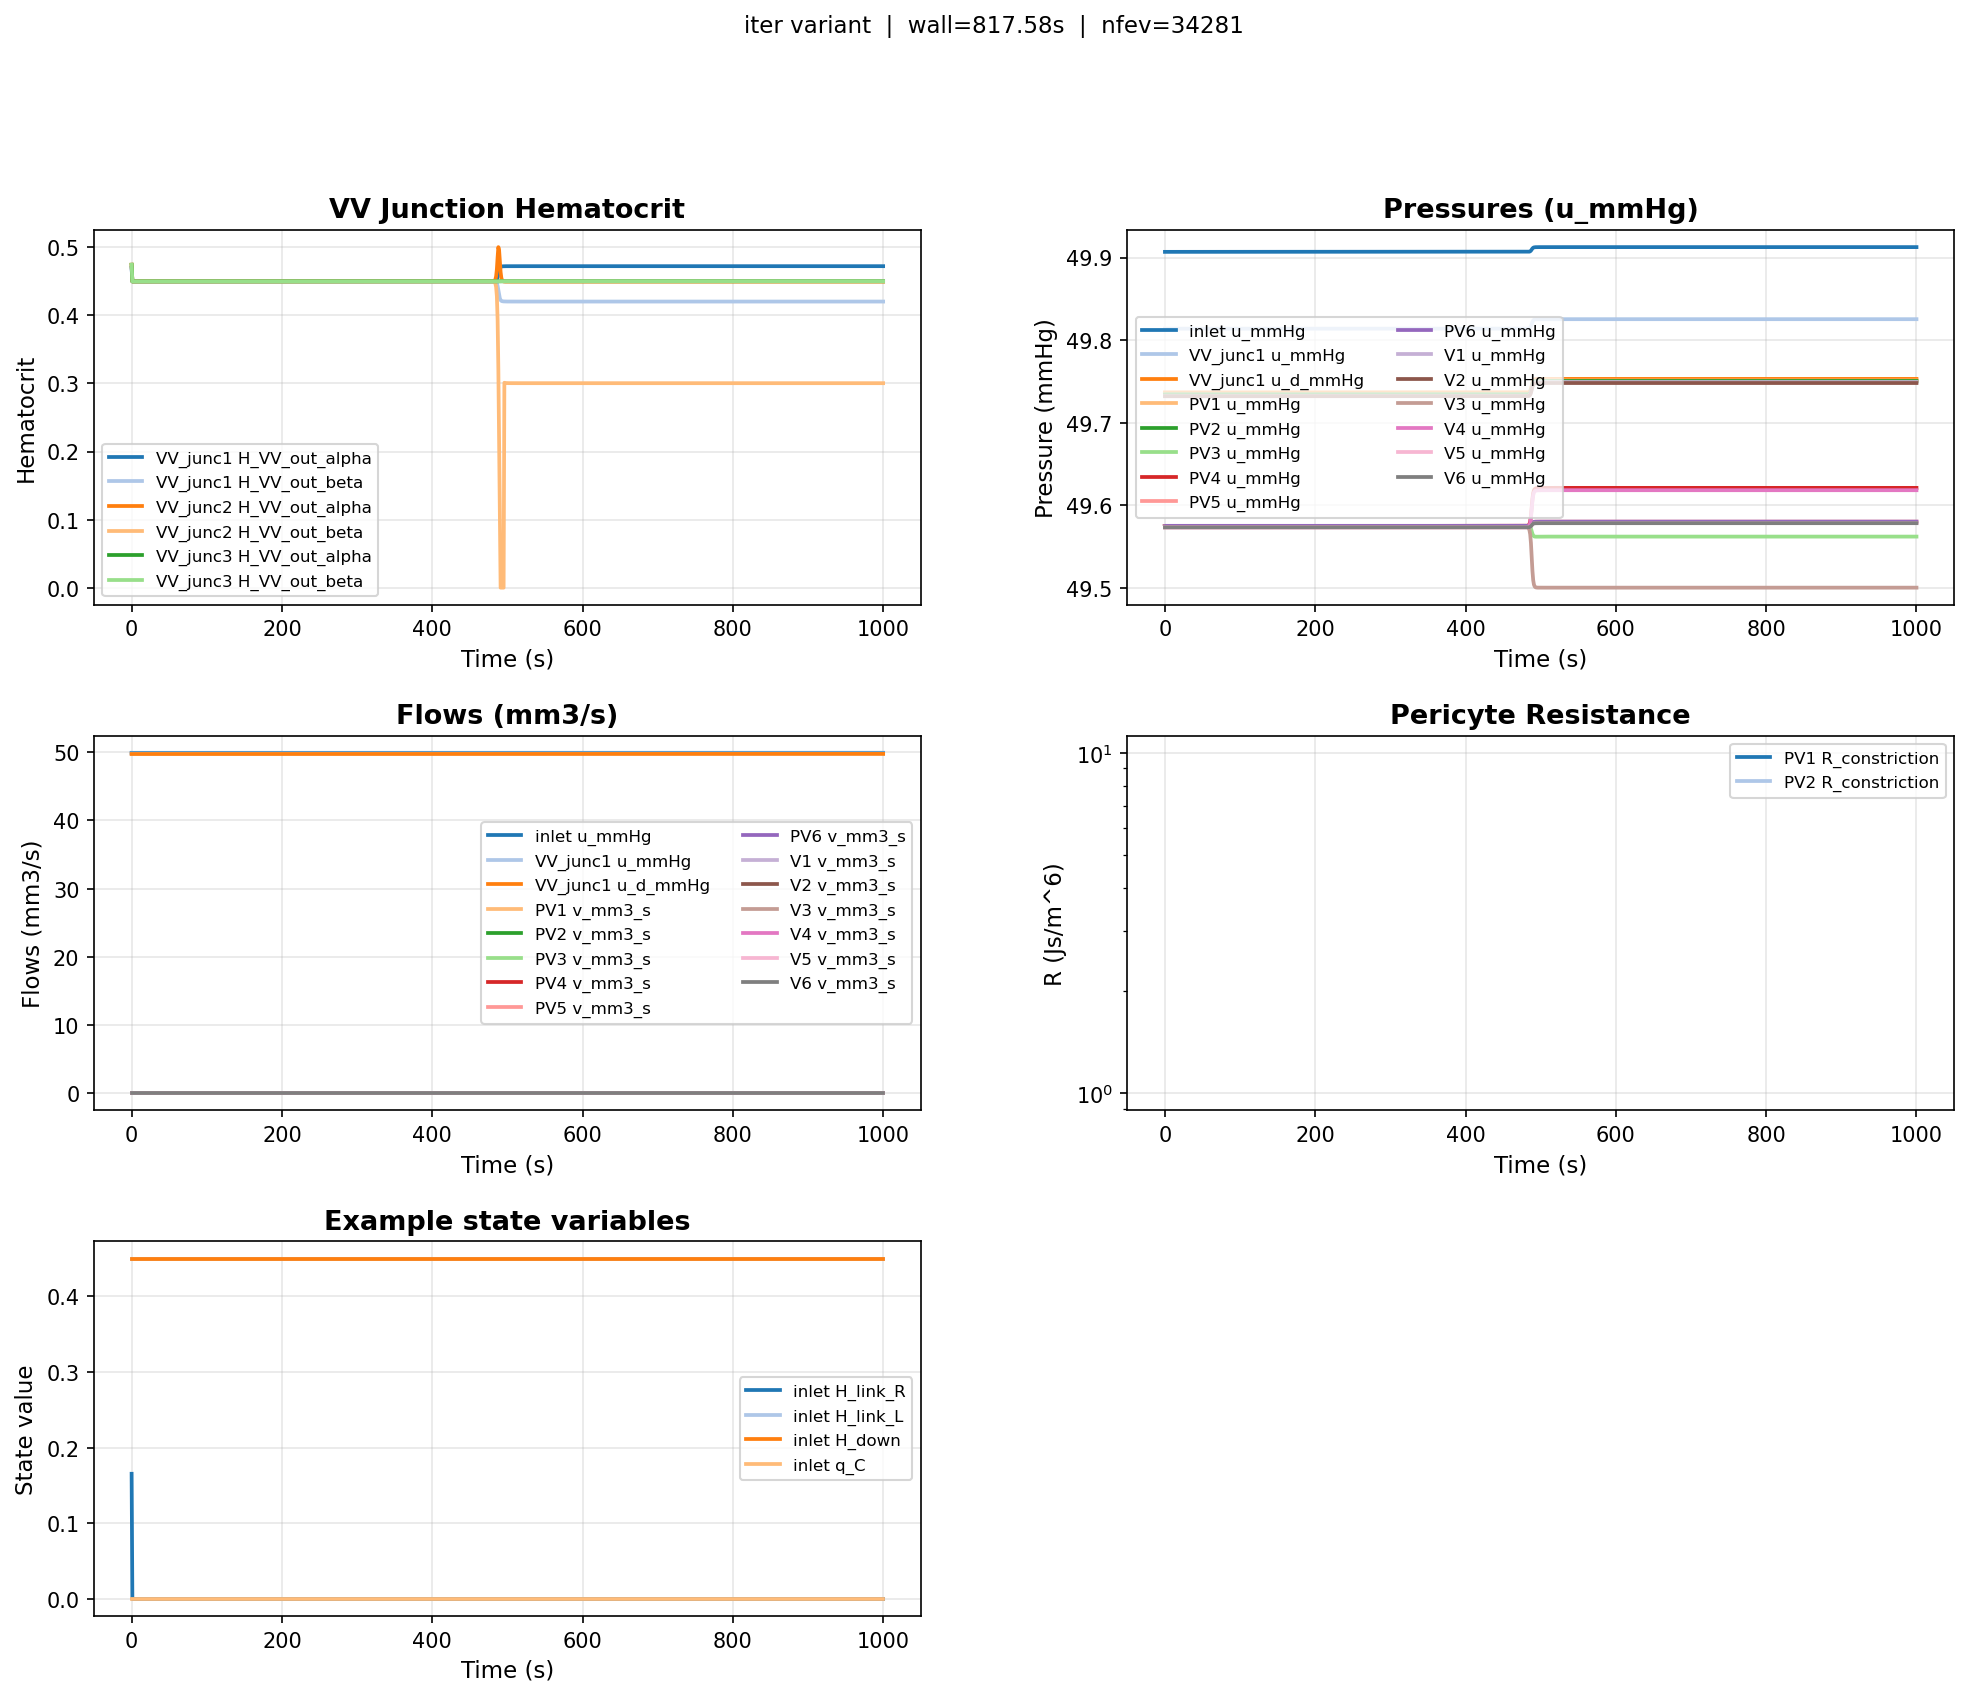

The table this chart was drawn from, first rows:
time, inlet__H_link_R, inlet__H_link_L, inlet__H_down, inlet__q_C, VV_junc1__RBC_volume, VV_junc1__q_C, VV_junc1__q_C_d, PV1__H_link_R, PV1__H_link_L, PV1__H_down, PV1__q_C, PV2__H_link_R, PV2__H_link_L, PV2__H_down, PV2__q_C, V1__H_link_R, V1__H_link_L, V1__H_down, V1__q_C, V2__H_link_R, V2__H_link_L, V2__H_down, V2__q_C
0.0, 0.1655, 0.45, 0.45, 3.3304324226885967e-18, 5.3129684920468425e-17, 2.769272006972341e-18, 2.764894767188325e-18, 0.45, 0.463, 0.4495, 1.6593367921428482e-19, 0.45, 0.4629, 0.4495, 1.659336758114149e-19, 0.1688, 0.4498, 0.45, 2.7654351283631478e-18, 0.1688, 0.4498, 0.45, 2.7654351290434194e-18
1.0, 1.783922663033312e-14, 0.45, 0.45, 3.3304324414901184e-18, 5.089380088058023e-17, 2.76927206137281e-18, 2.764894893823323e-18, 0.45, 0.45, 0.45, 1.6593403935297212e-19, 0.45, 0.45, 0.45, 1.659340393532146e-19, 3.618259381589398e-14, 0.45, 0.45, 2.765435249290885e-18, 3.3605413433832875e-14, 0.45, 0.45, 2.7654352492989673e-18
2.0, -3.124381104180688e-14, 0.45, 0.45, 3.330432447090428e-18, 5.08938008805711e-17, 2.769272070703944e-18, 2.7648949070215253e-18, 0.45, 0.45, 0.45, 1.6593404015213442e-19, 0.45, 0.45, 0.45, 1.6593404015229923e-19, -6.774597113758836e-14, 0.45, 0.45, 2.7654352627275855e-18, -6.492300140638547e-14, 0.45, 0.45, 2.7654352627330783e-18
3.0, 2.8402096729427025e-16, 0.45, 0.45, 3.3304324517676702e-18, 5.089380088023004e-17, 2.76927207849708e-18, 2.7648949180443423e-18, 0.45, 0.45, 0.45, 1.6593404081957524e-19, 0.45, 0.45, 0.45, 1.659340408196753e-19, 6.158428057969105e-16, 0.45, 0.45, 2.7654352739495887e-18, 5.901806804348812e-16, 0.45, 0.45, 2.7654352739529233e-18
4.0, -1.127669427674706e-16, 0.45, 0.45, 3.3304324556744133e-18, 5.0893800876603814e-17, 2.7692720850064233e-18, 2.7648949272513297e-18, 0.45, 0.45, 0.45, 1.6593404137706564e-19, 0.45, 0.45, 0.45, 1.6593404137711253e-19, -2.4451261851722847e-16, 0.45, 0.45, 2.765435283322934e-18, -2.343237953151256e-16, 0.45, 0.45, 2.7654352833244972e-18
5.0, 6.645019541601654e-17, 0.45, 0.45, 3.3304324589381497e-18, 5.089380085970105e-17, 2.7692720904444025e-18, 2.7648949349429527e-18, 0.45, 0.45, 0.45, 1.6593404184280008e-19, 0.45, 0.45, 0.45, 1.6593404184280136e-19, 1.4408399220085826e-16, 0.45, 0.45, 2.7654352911535546e-18, 1.3808002261391217e-16, 0.45, 0.45, 2.765435291153598e-18
6.0, -5.186895042118817e-27, 0.45, 0.45, 3.3304324616618e-18, 5.0893800880539885e-17, 2.7692720949824985e-18, 2.7648949413617525e-18, 0.45, 0.45, 0.45, 1.6593404223146425e-19, 0.45, 0.45, 0.45, 1.659340422314269e-19, -1.124675146848436e-26, 0.45, 0.45, 2.7654352976883605e-18, -1.077809989767457e-26, 0.45, 0.45, 2.7654352976871148e-18
7.0, 1.2366337816794215e-29, 0.45, 0.45, 3.33043246393237e-18, 5.089380088053228e-17, 2.76927209876568e-18, 2.764894946712785e-18, 0.45, 0.45, 0.45, 1.6593404255547382e-19, 0.45, 0.45, 0.45, 1.659340425554049e-19, 2.681394685433872e-29, 0.45, 0.45, 2.7654353031360894e-18, 2.569661102790796e-29, 0.45, 0.45, 2.7654353031337926e-18
8.0, -3.878418448420825e-29, 0.45, 0.45, 3.3304324658371605e-18, 5.089380088042221e-17, 2.7692721019394078e-18, 2.7648949512017874e-18, 0.45, 0.45, 0.45, 1.659340428272867e-19, 0.45, 0.45, 0.45, 1.6593404282719138e-19, -8.409579917127233e-29, 0.45, 0.45, 2.765435307706211e-18, -8.05915314214691e-29, 0.45, 0.45, 2.765435307703033e-18
9.0, -2.1498221187476775e-29, 0.45, 0.45, 3.330432467429729e-18, 5.089380087978895e-17, 2.7692721045929163e-18, 2.7648949549549803e-18, 0.45, 0.45, 0.45, 1.659340430545457e-19, 0.45, 0.45, 0.45, 1.6593404305442827e-19, -4.6614621797601384e-29, 0.45, 0.45, 2.765435311527226e-18, -4.4672192836478903e-29, 0.45, 0.45, 2.765435311523311e-18
10.0, 1.3736732618488762e-29, 0.45, 0.45, 3.33043246875528e-18, 5.0893800877854997e-17, 2.7692721068015254e-18, 2.764894958078896e-18, 0.45, 0.45, 0.45, 1.6593404324370144e-19, 0.45, 0.45, 0.45, 1.6593404324356562e-19, 2.978537574429378e-29, 0.45, 0.45, 2.7654353147075927e-18, 2.8544220624586784e-29, 0.45, 0.45, 2.765435314703065e-18
11.0, 1.6433181845188845e-29, 0.45, 0.45, 3.3304324698590187e-18, 5.0893800873842844e-17, 2.7692721086405547e-18, 2.7648949606800682e-18, 0.45, 0.45, 0.45, 1.6593404340120465e-19, 0.45, 0.45, 0.45, 1.6593404340105348e-19, 3.5632090223355427e-29, 0.45, 0.45, 2.76543531735577e-18, 3.414730280343653e-29, 0.45, 0.45, 2.765435317350731e-18
12.0, -1.4133003116988594e-32, 0.45, 0.45, 3.330432470783343e-18, 5.089380088239379e-17, 2.769272110180647e-18, 2.764894962858414e-18, 0.45, 0.45, 0.45, 1.6593404353310535e-19, 0.45, 0.45, 0.45, 1.6593404353294138e-19, -3.064461390879377e-32, 0.45, 0.45, 2.7654353195734794e-18, -2.9367654297671165e-32, 0.45, 0.45, 2.7654353195680143e-18
13.0, 5.912564860724733e-35, 0.45, 0.45, 3.3304324715543417e-18, 5.089380088050433e-17, 2.7692721114652703e-18, 2.764894964675419e-18, 0.45, 0.45, 0.45, 1.6593404364312653e-19, 0.45, 0.45, 0.45, 1.6593404364295185e-19, 1.2820224114022986e-34, 0.45, 0.45, 2.7654353214233185e-18, 1.2286005982394338e-34, 0.45, 0.45, 2.7654353214174964e-18
14.0, -4.867901088156533e-35, 0.45, 0.45, 3.3304324721999993e-18, 5.089380088075448e-17, 2.7692721125410536e-18, 2.7648949661970348e-18, 0.45, 0.45, 0.45, 1.6593404373526165e-19, 0.45, 0.45, 0.45, 1.6593404373507803e-19, -1.055507793746553e-34, 0.45, 0.45, 2.765435322972431e-18, -1.011524833974115e-34, 0.45, 0.45, 2.7654353229663104e-18
15.0, -4.172776470586961e-35, 0.45, 0.45, 3.3304324727406845e-18, 5.089380088075238e-17, 2.7692721134419335e-18, 2.7648949674712635e-18, 0.45, 0.45, 0.45, 1.6593404381241727e-19, 0.45, 0.45, 0.45, 1.6593404381222617e-19, -9.047838085668832e-35, 0.45, 0.45, 2.765435324269686e-18, -8.670815101193624e-35, 0.45, 0.45, 2.765435324263315e-18
16.0, 8.503252302857346e-36, 0.45, 0.45, 3.3304324731910644e-18, 5.089380088071016e-17, 2.7692721141923486e-18, 2.76489496853267e-18, 0.45, 0.45, 0.45, 1.6593404387668634e-19, 0.45, 0.45, 0.45, 1.6593404387648898e-19, 1.8437615956232163e-35, 0.45, 0.45, 2.7654353253502727e-18, 1.7669321372073013e-35, 0.45, 0.45, 2.7654353253436937e-18
17.0, 3.0537905313137967e-35, 0.45, 0.45, 3.3304324735658064e-18, 5.089380088083996e-17, 2.7692721148167374e-18, 2.7648949694158203e-18, 0.45, 0.45, 0.45, 1.6593404393016183e-19, 0.45, 0.45, 0.45, 1.6593404392995925e-19, 6.62153903262068e-35, 0.45, 0.45, 2.765435326249382e-18, 6.345619814632003e-35, 0.45, 0.45, 2.7654353262426296e-18
18.0, -1.000291889478153e-39, 0.45, 0.45, 3.3304324738792134e-18, 5.089380088047365e-17, 2.7692721153389298e-18, 2.7648949701544256e-18, 0.45, 0.45, 0.45, 1.6593404397488499e-19, 0.45, 0.45, 0.45, 1.6593404397467807e-19, -2.1689345315568356e-39, 0.45, 0.45, 2.7654353270013343e-18, -2.078555112751257e-39, 0.45, 0.45, 2.7654353269944364e-18
19.0, -1.3796035407889408e-38, 0.45, 0.45, 3.3304324741414823e-18, 5.0893800880372714e-17, 2.769272115775918e-18, 2.7648949707725135e-18, 0.45, 0.45, 0.45, 1.6593404401231079e-19, 0.45, 0.45, 0.45, 1.6593404401210019e-19, -2.991396602296056e-38, 0.45, 0.45, 2.7654353276305915e-18, -2.8667452205001537e-38, 0.45, 0.45, 2.7654353276235726e-18
20.0, 9.420654040662033e-39, 0.45, 0.45, 3.3304324743603985e-18, 5.08938008805365e-17, 2.7692721161406717e-18, 2.7648949712884305e-18, 0.45, 0.45, 0.45, 1.6593404404354997e-19, 0.45, 0.45, 0.45, 1.6593404404333634e-19, 2.0426819484834784e-38, 0.45, 0.45, 2.7654353281558315e-18, 1.95756346997591e-38, 0.45, 0.45, 2.7654353281487106e-18
21.0, -3.960732471737974e-41, 0.45, 0.45, 3.330432474543263e-18, 5.089380088047381e-17, 2.769272116445357e-18, 2.7648949717193854e-18, 0.45, 0.45, 0.45, 1.6593404406964466e-19, 0.45, 0.45, 0.45, 1.659340440694285e-19, -8.588062653750862e-41, 0.45, 0.45, 2.7654353285945737e-18, -8.230198419206232e-41, 0.45, 0.45, 2.7654353285873684e-18
22.0, 1.7451767570044276e-41, 0.45, 0.45, 3.330432474696022e-18, 5.089380088048727e-17, 2.7692721166998805e-18, 2.7648949720793903e-18, 0.45, 0.45, 0.45, 1.6593404409144325e-19, 0.45, 0.45, 0.45, 1.6593404409122497e-19, 3.784069597718701e-41, 0.45, 0.45, 2.765435328961084e-18, 3.626387565732109e-41, 0.45, 0.45, 2.7654353289538086e-18
23.0, 5.022332771358527e-44, 0.45, 0.45, 3.3304324748232996e-18, 5.0893800880484886e-17, 2.7692721169119496e-18, 2.764894972379346e-18, 0.45, 0.45, 0.45, 1.6593404410960588e-19, 0.45, 0.45, 0.45, 1.6593404410938575e-19, 1.0889932303559389e-43, 0.45, 0.45, 2.765435329266462e-18, 1.0436149248920195e-43, 0.45, 0.45, 2.765435329259124e-18
24.0, -4.1349599943191084e-44, 0.45, 0.45, 3.330432474929889e-18, 5.0893800880452377e-17, 2.769272117089547e-18, 2.7648949726305448e-18, 0.45, 0.45, 0.45, 1.6593404412481627e-19, 0.45, 0.45, 0.45, 1.6593404412459448e-19, -8.965840470160833e-44, 0.45, 0.45, 2.7654353295222033e-18, -8.592234247027263e-44, 0.45, 0.45, 2.7654353295148096e-18
25.0, -3.5444976096793377e-44, 0.45, 0.45, 3.330432475019063e-18, 5.0893800880453843e-17, 2.7692721172381267e-18, 2.7648949728407e-18, 0.45, 0.45, 0.45, 1.6593404413754164e-19, 0.45, 0.45, 0.45, 1.6593404413731796e-19, -7.685539922734931e-44, 0.45, 0.45, 2.7654353297361668e-18, -7.365283773061635e-44, 0.45, 0.45, 2.7654353297287104e-18
26.0, 7.222950396105819e-45, 0.45, 0.45, 3.3304324750931062e-18, 5.0893800880468246e-17, 2.769272117361495e-18, 2.7648949730151958e-18, 0.45, 0.45, 0.45, 1.6593404414810842e-19, 0.45, 0.45, 0.45, 1.6593404414788188e-19, 1.5661535072731856e-44, 0.45, 0.45, 2.7654353299138465e-18, 1.5008919535453505e-44, 0.45, 0.45, 2.7654353299062942e-18
27.0, 2.5939930678834223e-44, 0.45, 0.45, 3.330432475154302e-18, 5.089380088047456e-17, 2.7692721174634586e-18, 2.7648949731594156e-18, 0.45, 0.45, 0.45, 1.65934044156843e-19, 0.45, 0.45, 0.45, 1.6593404415661176e-19, 5.624559381299619e-44, 0.45, 0.45, 2.7654353300607364e-18, 5.390184215522005e-44, 0.45, 0.45, 2.7654353300530285e-18
28.0, 3.00317060098575e-47, 0.45, 0.45, 3.3304324752064526e-18, 5.0893800880465596e-17, 2.7692721175503515e-18, 2.7648949732823188e-18, 0.45, 0.45, 0.45, 1.659340441642836e-19, 0.45, 0.45, 0.45, 1.6593404416405423e-19, 6.511779690760846e-47, 0.45, 0.45, 2.765435330185818e-18, 6.240437032844906e-47, 0.45, 0.45, 2.7654353301781716e-18
29.0, -2.472554260444257e-47, 0.45, 0.45, 3.3304324752511546e-18, 5.08938008804655e-17, 2.7692721176248326e-18, 2.7648949733876664e-18, 0.45, 0.45, 0.45, 1.6593404417065875e-19, 0.45, 0.45, 0.45, 1.6593404417043626e-19, -5.361243417933115e-47, 0.45, 0.45, 2.7654353302929447e-18, -5.137842263194396e-47, 0.45, 0.45, 2.7654353302855267e-18
30.0, -2.1194794334135455e-47, 0.45, 0.45, 3.330432475287381e-18, 5.0893800880465325e-17, 2.769272117685192e-18, 2.7648949734730405e-18, 0.45, 0.45, 0.45, 1.6593404417582838e-19, 0.45, 0.45, 0.45, 1.6593404417560507e-19, -4.595670697148338e-47, 0.45, 0.45, 2.7654353303798665e-18, -4.404170570526174e-47, 0.45, 0.45, 2.7654353303724224e-18
31.0, 4.319059144321913e-48, 0.45, 0.45, 3.330432475316983e-18, 5.089380088046514e-17, 2.7692721177345143e-18, 2.764894973542804e-18, 0.45, 0.45, 0.45, 1.6593404418005428e-19, 0.45, 0.45, 0.45, 1.6593404417982716e-19, 9.36502295605834e-48, 0.45, 0.45, 2.7654353304509464e-18, 8.974792376924877e-48, 0.45, 0.45, 2.7654353304433764e-18
32.0, 1.551112615447255e-47, 0.45, 0.45, 3.3304324753418116e-18, 5.089380088046501e-17, 2.769272117775884e-18, 2.764894973601318e-18, 0.45, 0.45, 0.45, 1.6593404418359823e-19, 0.45, 0.45, 0.45, 1.6593404418336904e-19, 3.3632800028200496e-47, 0.45, 0.45, 2.7654353305105462e-18, 3.2231342883045093e-47, 0.45, 0.45, 2.7654353305029076e-18
33.0, -1.0801120700449895e-51, 0.45, 0.45, 3.330432475363193e-18, 5.089380088046503e-17, 2.7692721178115095e-18, 2.764894973651708e-18, 0.45, 0.45, 0.45, 1.6593404418664842e-19, 0.45, 0.45, 0.45, 1.6593404418642082e-19, -2.3420087554004424e-51, 0.45, 0.45, 2.765435330561815e-18, -2.2446137452214134e-51, 0.45, 0.45, 2.7654353305542294e-18
34.0, 1.0128065958085907e-54, 0.45, 0.45, 3.3304324753807454e-18, 5.0893800880464974e-17, 2.7692721178407548e-18, 2.764894973693073e-18, 0.45, 0.45, 0.45, 1.6593404418915314e-19, 0.45, 0.45, 0.45, 1.659340441889253e-19, 2.1960701864243486e-54, 0.45, 0.45, 2.7654353306039277e-18, 2.1047441902707285e-54, 0.45, 0.45, 2.765435330596334e-18
35.0, -7.899640115648894e-53, 0.45, 0.45, 3.3304324753954784e-18, 5.089380088046493e-17, 2.769272117865303e-18, 2.7648949737277945e-18, 0.45, 0.45, 0.45, 1.6593404419125556e-19, 0.45, 0.45, 0.45, 1.659340441910275e-19, -1.7128802490720525e-52, 0.45, 0.45, 2.7654353306392766e-18, -1.6416482398063174e-52, 0.45, 0.45, 2.7654353306316764e-18
36.0, -3.422526302357671e-53, 0.45, 0.45, 3.3304324754077874e-18, 5.0893800880464894e-17, 2.769272117885812e-18, 2.7648949737568032e-18, 0.45, 0.45, 0.45, 1.6593404419301203e-19, 0.45, 0.45, 0.45, 1.6593404419278383e-19, -7.421069340300728e-53, 0.45, 0.45, 2.7654353306688095e-18, -7.112456007955462e-53, 0.45, 0.45, 2.7654353306612033e-18
37.0, 3.3921127107034834e-53, 0.45, 0.45, 3.33043247541803e-18, 5.0893800880464857e-17, 2.7692721179028776e-18, 2.7648949737809413e-18, 0.45, 0.45, 0.45, 1.659340441944736e-19, 0.45, 0.45, 0.45, 1.6593404419424528e-19, 7.355123495103279e-53, 0.45, 0.45, 2.765435330693384e-18, 7.049252594916712e-53, 0.45, 0.45, 2.7654353306857727e-18
38.0, 2.403767534783525e-53, 0.45, 0.45, 3.330432475426563e-18, 5.089380088046483e-17, 2.7692721179170956e-18, 2.7648949738010515e-18, 0.45, 0.45, 0.45, 1.659340441956913e-19, 0.45, 0.45, 0.45, 1.6593404419546285e-19, 5.2120930406931525e-53, 0.45, 0.45, 2.7654353307138574e-18, 4.9953424161198435e-53, 0.45, 0.45, 2.7654353307062427e-18
39.0, 6.056211588391252e-58, 0.45, 0.45, 3.330432475433695e-18, 5.089380088047754e-17, 2.7692721179289797e-18, 2.7648949738178602e-18, 0.45, 0.45, 0.45, 1.659340441967091e-19, 0.45, 0.45, 0.45, 1.6593404419648056e-19, 1.3131688774834186e-57, 0.45, 0.45, 2.7654353307309697e-18, 1.2585591297628267e-57, 0.45, 0.45, 2.765435330723352e-18
40.0, -4.723694751768304e-56, 0.45, 0.45, 3.3304324754396823e-18, 5.0893800880473017e-17, 2.7692721179389552e-18, 2.76489497383197e-18, 0.45, 0.45, 0.45, 1.6593404419756346e-19, 0.45, 0.45, 0.45, 1.6593404419733483e-19, -1.0242391377003887e-55, 0.45, 0.45, 2.7654353307453344e-18, -9.816448896102378e-56, 0.45, 0.45, 2.765435330737714e-18
41.0, -2.0465450698470893e-56, 0.45, 0.45, 3.330432475444683e-18, 5.089380088044274e-17, 2.769272117947287e-18, 2.7648949738437547e-18, 0.45, 0.45, 0.45, 1.6593404419827702e-19, 0.45, 0.45, 0.45, 1.6593404419804834e-19, -4.437525428204012e-56, 0.45, 0.45, 2.7654353307573322e-18, -4.252985458933229e-56, 0.45, 0.45, 2.7654353307497094e-18
42.0, 2.0283588586751436e-56, 0.45, 0.45, 3.330432475448843e-18, 5.08938008803845e-17, 2.769272117954218e-18, 2.764894973853558e-18, 0.45, 0.45, 0.45, 1.6593404419887061e-19, 0.45, 0.45, 0.45, 1.6593404419864186e-19, 4.398092250937909e-56, 0.45, 0.45, 2.7654353307673128e-18, 4.215192159004419e-56, 0.45, 0.45, 2.7654353307596876e-18
43.0, 1.4373647308260311e-56, 0.45, 0.45, 3.3304324754523076e-18, 5.0893800880296114e-17, 2.7692721179599903e-18, 2.764894973861723e-18, 0.45, 0.45, 0.45, 1.6593404419936502e-19, 0.45, 0.45, 0.45, 1.6593404419913622e-19, 3.1166391772119465e-56, 0.45, 0.45, 2.7654353307756255e-18, 2.9870298922312477e-56, 0.45, 0.45, 2.7654353307679988e-18
44.0, 3.6213921984746355e-61, 0.45, 0.45, 3.3304324754552123e-18, 5.089380088046604e-17, 2.769272117964831e-18, 2.764894973868569e-18, 0.45, 0.45, 0.45, 1.6593404419977956e-19, 0.45, 0.45, 0.45, 1.6593404419955073e-19, 7.85226754041998e-61, 0.45, 0.45, 2.765435330782595e-18, 7.525721512639985e-61, 0.45, 0.45, 2.7654353307749676e-18
45.0, -2.824596025345134e-59, 0.45, 0.45, 3.330432475457648e-18, 5.089380088053951e-17, 2.7692721179688896e-18, 2.76489497387431e-18, 0.45, 0.45, 0.45, 1.6593404420012716e-19, 0.45, 0.45, 0.45, 1.6593404419989831e-19, -6.124573977455606e-59, 0.45, 0.45, 2.7654353307884394e-18, -5.869876026329145e-59, 0.45, 0.45, 2.7654353307808112e-18
46.0, -1.2237588107189443e-59, 0.45, 0.45, 3.3304324754596793e-18, 5.089380088049245e-17, 2.7692721179722734e-18, 2.7648949738790963e-18, 0.45, 0.45, 0.45, 1.6593404420041697e-19, 0.45, 0.45, 0.45, 1.6593404420018812e-19, -2.6534772770913054e-59, 0.45, 0.45, 2.765435330793312e-18, -2.5431291549463053e-59, 0.45, 0.45, 2.7654353307856827e-18
47.0, 1.212884122623196e-59, 0.45, 0.45, 3.3304324754613683e-18, 5.0893800880413575e-17, 2.769272117975087e-18, 2.764894973883076e-18, 0.45, 0.45, 0.45, 1.6593404420065795e-19, 0.45, 0.45, 0.45, 1.6593404420042905e-19, 2.6298976750482584e-59, 0.45, 0.45, 2.765435330797364e-18, 2.5205301491800213e-59, 0.45, 0.45, 2.7654353307897333e-18
48.0, 8.594913314411904e-60, 0.45, 0.45, 3.3304324754627773e-18, 5.0893800880391604e-17, 2.7692721179774346e-18, 2.764894973886397e-18, 0.45, 0.45, 0.45, 1.6593404420085904e-19, 0.45, 0.45, 0.45, 1.659340442006301e-19, 1.8636357775142427e-59, 0.45, 0.45, 2.765435330800745e-18, 1.7861342059549756e-59, 0.45, 0.45, 2.765435330793114e-18
49.0, 2.1654707923094704e-64, 0.45, 0.45, 3.330432475463957e-18, 5.0893800880466305e-17, 2.769272117979401e-18, 2.7648949738891774e-18, 0.45, 0.45, 0.45, 1.6593404420102737e-19, 0.45, 0.45, 0.45, 1.6593404420079847e-19, 4.695359470198825e-64, 0.45, 0.45, 2.7654353308035753e-18, 4.5001051556875545e-64, 0.45, 0.45, 2.7654353307959436e-18
50.0, -1.689003313208523e-62, 0.45, 0.45, 3.3304324754649463e-18, 5.089380088048836e-17, 2.769272117981049e-18, 2.7648949738915085e-18, 0.45, 0.45, 0.45, 1.6593404420116851e-19, 0.45, 0.45, 0.45, 1.6593404420093962e-19, -3.6622622242575455e-62, 0.45, 0.45, 2.765435330805949e-18, -3.5099703496817057e-62, 0.45, 0.45, 2.7654353307983168e-18
51.0, -7.317625374968276e-63, 0.45, 0.45, 3.330432475465772e-18, 5.089380088047013e-17, 2.7692721179824246e-18, 2.7648949738934545e-18, 0.45, 0.45, 0.45, 1.6593404420128636e-19, 0.45, 0.45, 0.45, 1.659340442010574e-19, -1.5866782715470135e-62, 0.45, 0.45, 2.76543533080793e-18, -1.5206978629929957e-62, 0.45, 0.45, 2.7654353308002974e-18
52.0, 7.252586874917937e-63, 0.45, 0.45, 3.3304324754664585e-18, 5.0893800880440075e-17, 2.7692721179835686e-18, 2.7648949738950727e-18, 0.45, 0.45, 0.45, 1.6593404420138436e-19, 0.45, 0.45, 0.45, 1.6593404420115537e-19, 1.5725781821997989e-62, 0.45, 0.45, 2.7654353308095773e-18, 1.5071844872733155e-62, 0.45, 0.45, 2.765435330801945e-18
53.0, 5.139420141909612e-63, 0.45, 0.45, 3.330432475467031e-18, 5.089380088042668e-17, 2.769272117984522e-18, 2.7648949738964216e-18, 0.45, 0.45, 0.45, 1.6593404420146602e-19, 0.45, 0.45, 0.45, 1.6593404420123703e-19, 1.1143798663491615e-62, 0.45, 0.45, 2.76543533081095e-18, 1.0680426767675828e-62, 0.45, 0.45, 2.7654353308033176e-18
54.0, 1.2971552806879007e-67, 0.45, 0.45, 3.330432475467511e-18, 5.089380088046478e-17, 2.7692721179853216e-18, 2.764894973897552e-18, 0.45, 0.45, 0.45, 1.6593404420153449e-19, 0.45, 0.45, 0.45, 1.659340442013055e-19, 2.779311972424056e-67, 0.45, 0.45, 2.7654353308121014e-18, 2.6908976605422884e-67, 0.45, 0.45, 2.7654353308044686e-18
55.0, -1.0091233893769842e-65, 0.45, 0.45, 3.330432475467913e-18, 5.0893800880478274e-17, 2.7692721179859922e-18, 2.7648949738985e-18, 0.45, 0.45, 0.45, 1.659340442015919e-19, 0.45, 0.45, 0.45, 1.6593404420136289e-19, -2.188491794545504e-65, 0.45, 0.45, 2.7654353308130663e-18, -2.098833399613965e-65, 0.45, 0.45, 2.7654353308054335e-18
56.0, -4.3725190116121237e-66, 0.45, 0.45, 3.330432475468248e-18, 5.089380088046915e-17, 2.7692721179865508e-18, 2.7648949738992904e-18, 0.45, 0.45, 0.45, 1.6593404420163976e-19, 0.45, 0.45, 0.45, 1.6593404420141075e-19, -9.483937706052458e-66, 0.45, 0.45, 2.7654353308138713e-18, -9.093214892429903e-66, 0.45, 0.45, 2.7654353308062377e-18
57.0, 4.3304559458686696e-66, 0.45, 0.45, 3.330432475468527e-18, 5.089380088045333e-17, 2.769272117987015e-18, 2.7648949738999476e-18, 0.45, 0.45, 0.45, 1.6593404420167953e-19, 0.45, 0.45, 0.45, 1.6593404420145052e-19, 9.386886506304014e-66, 0.45, 0.45, 2.7654353308145404e-18, 9.012409867097887e-66, 0.45, 0.45, 2.7654353308069068e-18
58.0, 3.0622867499993547e-66, 0.45, 0.45, 3.33043247546876e-18, 5.0893800880446725e-17, 2.7692721179874028e-18, 2.7648949739004957e-18, 0.45, 0.45, 0.45, 1.6593404420171273e-19, 0.45, 0.45, 0.45, 1.6593404420148372e-19, 6.633569282468395e-66, 0.45, 0.45, 2.7654353308150986e-18, 6.386503072358215e-66, 0.45, 0.45, 2.7654353308074645e-18
59.0, 7.168396378463379e-70, 0.45, 0.45, 3.3304324754689545e-18, 5.089380088046563e-17, 2.769272117987728e-18, 2.7648949739009552e-18, 0.45, 0.45, 0.45, 1.6593404420174059e-19, 0.45, 0.45, 0.45, 1.6593404420151157e-19, -2.3560690976622076e-69, 0.45, 0.45, 2.765435330815566e-18, 1.6090580039792333e-70, 0.45, 0.45, 2.7654353308079325e-18
... 941 more rows
